Run: headless pygame with SDL's dummy video driver; simulated clock (each Clock.tick advances the game by its frame time, no real sleeping); random seed 0; keys injected as events and as key.get_pressed() state; mouse plan: one left click at the window centre at the start of phase 2, then a move to the lower-right quarter at the start of phase 3.
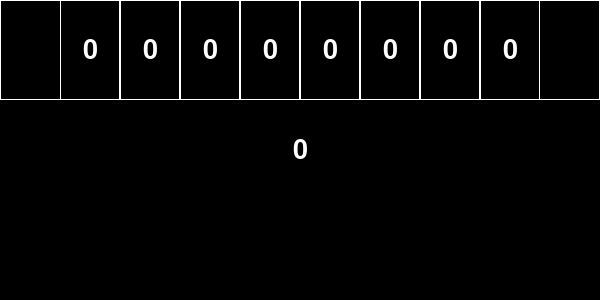
Frame 1 of 4 · flips 1–60 · no input
Frame 2 of 4 · flips 61–180 · clicked the window centre · tapped SPACE, RETURN · held RIGHT (→), D · screen unchanged from frame 1, image omitted
Frame 3 of 4 · flips 181–300 · moved the mouse to the lower-right quarter · held DOWN (↓), S · screen unchanged from frame 2, image omitted
Frame 4 of 4 · flips 301–420 · held LEFT (←), A, UP (↑), W · screen unchanged from frame 3, image omitted

The pygame program that drew these frames:

import pygame as pg

W,H = 600, 300
FPS = 60

WHITE = pg.Color(255,255,255)
BLAU = pg.Color(0,0,255)
BLACK = pg.Color(0,0,0)

screen = pg.display.set_mode((W,H))
clock = pg.time.Clock()
pg.init()

font:pg.font.Font = pg.font.SysFont('Calibri',40)
binari = list('00000000')
decimal:int = 0

# Dividim el W en len(number)+2 parts. El 2 es per a deixar un espai a dreta i esquerra
rects:list[pg.Rect] = []
number_width = W // (len(binari)+2)
x, y = 0, 0
for _ in range(len(binari)):
    x += number_width
    rects.append(pg.Rect(x,y,number_width,H//3))


def draw_binari(number) -> pg.Surface:
    surface = pg.Surface((W,H//3))
    for i, rect in enumerate(rects):
        text = font.render(str(number[i]), True, WHITE)
        text_rect = text.get_rect(center=rect.center)
        pg.draw.rect(surface,WHITE,rects[i],1)
        surface.blit(text, text_rect)

    pg.draw.rect(surface,WHITE,surface.get_rect(),1)
    return surface

def draw_decimal(decimal:int) -> pg.Surface:
    surface = pg.Surface((W,H//3))
    text = font.render(str(decimal), True, WHITE)
    text_rect = text.get_rect(center=(W//2,H//6))
    surface.blit(text, text_rect)
    return surface


def get_number_clicked(point: tuple[float,float]) ->tuple[int,bool]:
    for i,rect in enumerate(rects):
        if rect.collidepoint(point):
            return i,True
    return -1,False


run = True
while run:
    clock.tick(FPS)
    screen.fill(BLACK)
    for event in pg.event.get():
        if event.type == pg.QUIT:
            run = False
        elif event.type == pg.MOUSEBUTTONDOWN and event.button == 1:
            i,ok = get_number_clicked(event.pos)
            if ok:
                binari[i] = '0' if binari[i]=='1' else '1'
                decimal = int(''.join(binari), 2)
    
    binari_surface = draw_binari(binari)
    screen.blit(binari_surface,(0,0))
    decimal_surface = draw_decimal(decimal)
    screen.blit(decimal_surface,(0,H//3))
    pg.display.update()
